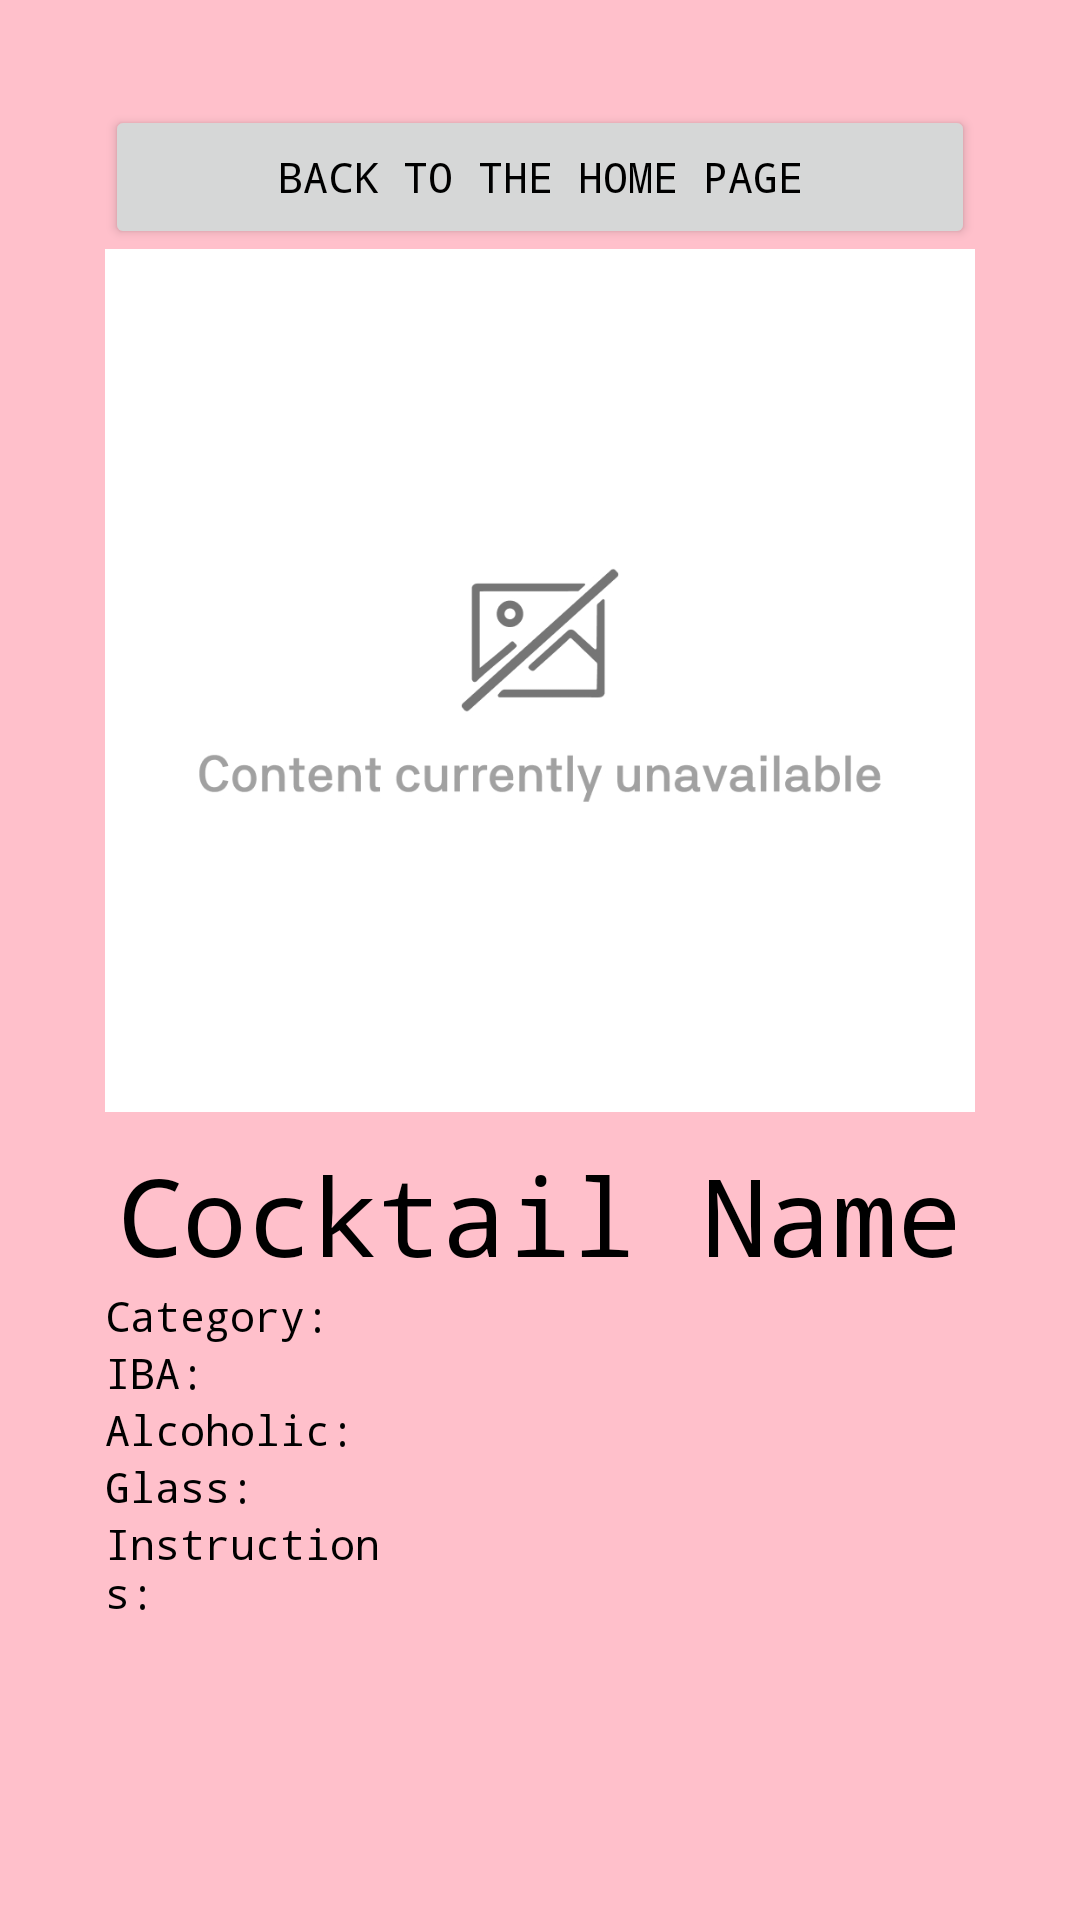

Layout XML and referenced resources for this Android screen:
<!-- AndroidManifest.xml: application theme Theme.ADMDProject -->
<!-- res/layout/activity_cocktail_details.xml -->
<?xml version="1.0" encoding="utf-8"?>
<LinearLayout xmlns:android="http://schemas.android.com/apk/res/android"
    xmlns:app="http://schemas.android.com/apk/res-auto"
    xmlns:tools="http://schemas.android.com/tools"
    android:layout_width="match_parent"
    android:layout_height="match_parent"
    tools:context=".CocktailDetailsActivity"
    android:orientation="vertical"
    android:padding="@dimen/_35dp"
    android:background="@color/pink">

    <Button
        android:layout_width="match_parent"
        android:layout_height="wrap_content"
        android:text="@string/back_to_the_home_page"
        android:id="@+id/btnGoBack"/>
    <ImageView
        android:id="@+id/ivCocktailPhotograph"
        android:layout_width="match_parent"
        android:layout_height="wrap_content"
        android:src="@drawable/content_currently_available"
        android:adjustViewBounds="true"/>

    <TextView
        android:id="@+id/tvCocktailName"
        android:layout_width="wrap_content"
        android:layout_height="wrap_content"
        android:text="@string/cocktail_name"
        android:layout_gravity="center"
        android:layout_marginTop="@dimen/_10dp"
        android:textSize="@dimen/_36sp"
        android:fontFamily="cursive"/>

    <LinearLayout
        android:layout_width="match_parent"
        android:layout_height="wrap_content"
        android:orientation="horizontal">

        <TextView
            android:layout_width="0dp"
            android:layout_height="wrap_content"
            android:layout_weight="1"
            android:text="@string/category"/>

        <TextView
            android:id="@+id/tvCocktailCategory"
            android:layout_width="0dp"
            android:layout_height="wrap_content"
            android:layout_weight="2" />

    </LinearLayout>

    <LinearLayout
        android:layout_width="match_parent"
        android:layout_height="wrap_content"
        android:orientation="horizontal">

        <TextView
            android:layout_width="0dp"
            android:layout_height="wrap_content"
            android:layout_weight="1"
            android:text="@string/iba"/>

        <TextView
            android:id="@+id/tvCocktailIBA"
            android:layout_width="0dp"
            android:layout_height="wrap_content"
            android:layout_weight="2" />

    </LinearLayout>

    <LinearLayout
        android:layout_width="match_parent"
        android:layout_height="wrap_content"
        android:orientation="horizontal">

        <TextView
            android:layout_width="0dp"
            android:layout_height="wrap_content"
            android:layout_weight="1"
            android:text="Alcoholic:"/>

        <TextView
            android:id="@+id/tvCocktailAlcoholic"
            android:layout_width="0dp"
            android:layout_height="wrap_content"
            android:layout_weight="2" />

    </LinearLayout>

    <LinearLayout
        android:layout_width="match_parent"
        android:layout_height="wrap_content"
        android:orientation="horizontal">

        <TextView
            android:layout_width="0dp"
            android:layout_height="wrap_content"
            android:layout_weight="1"
            android:text="@string/glass"/>

        <TextView
            android:id="@+id/tvCocktailGlass"
            android:layout_width="0dp"
            android:layout_height="wrap_content"
            android:layout_weight="2" />

    </LinearLayout>

    <LinearLayout
        android:layout_width="match_parent"
        android:layout_height="wrap_content"
        android:orientation="horizontal">

        <TextView
            android:layout_width="0dp"
            android:layout_height="wrap_content"
            android:layout_weight="1"
            android:text="@string/instructions"/>

        <TextView
            android:id="@+id/tvCocktailInstructions"
            android:layout_width="0dp"
            android:layout_height="wrap_content"
            android:layout_weight="2" />

    </LinearLayout>
        <ListView
            android:id="@+id/lvCocktailIngridients"
            android:layout_width="0dp"
            android:layout_height="wrap_content"
            android:layout_weight="1">

        </ListView>


</LinearLayout>
<!-- resources referenced by this layout -->
<resources>
  <color name="pink">#FFC0CB</color>
  <dimen name="_10dp">10dp</dimen>
  <dimen name="_35dp">35dp</dimen>
  <dimen name="_36sp">36sp</dimen>
  <!-- drawable content_currently_available: jpg bitmap (drawable, 34720 bytes) -->
  <string name="back_to_the_home_page">Back to the home Page</string>
  <string name="category">Category:</string>
  <string name="cocktail_name">Cocktail Name</string>
  <string name="glass">Glass:</string>
  <string name="iba">IBA:</string>
  <string name="instructions">Instructions:</string>
  <style name="Theme.ADMDProject" parent="Theme.MaterialComponents.DayNight.DarkActionBar">
          
          <item name="colorPrimary">@color/darker_pink</item>
          <item name="colorPrimaryVariant">@color/darker_pink</item>
          <item name="colorOnPrimary">@color/pink</item>
          
          <item name="colorSecondary">@color/teal_200</item>
          <item name="colorSecondaryVariant">@color/teal_700</item>
          <item name="colorOnSecondary">@color/black</item>
          
          <item name="android:statusBarColor">?attr/colorPrimaryVariant</item>
          
          <item name="android:textColor">@color/black</item>
          <item name="fontFamily"> monospace</item>
      </style>
  <color name="darker_pink">#FF1493</color>
  <color name="teal_200">#FF03DAC5</color>
  <color name="teal_700">#FF018786</color>
  <color name="black">#FF000000</color>
</resources>
